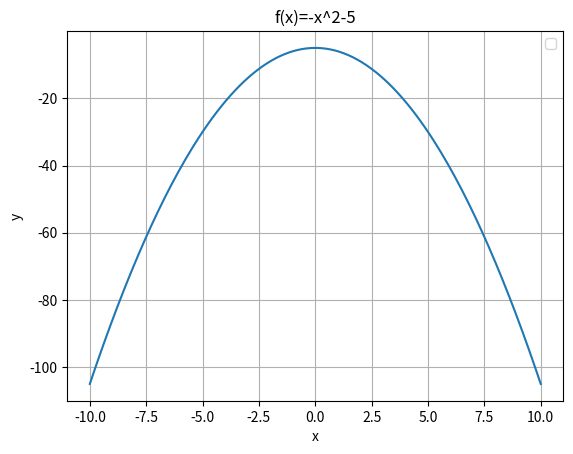

Reproduce this figure in Python.
#!/usr/bin/env python3
# -*- coding: utf-8 -*-
"""
Created on Mon Oct 12 20:57:15 2026

@author: marienavestadgundersen
"""
import numpy as np
import matplotlib.pyplot as plt

def f(x):
    return -x**2-5


x = np.linspace(-10, 10, 200)

y=f(x)

plt.close('all')
plt.figure(1)
plt.plot(x,y)
plt.legend()
plt.title('f(x)=-x^2-5')
plt.xlabel('x')
plt.ylabel('y')
plt.grid()
plt.show()
